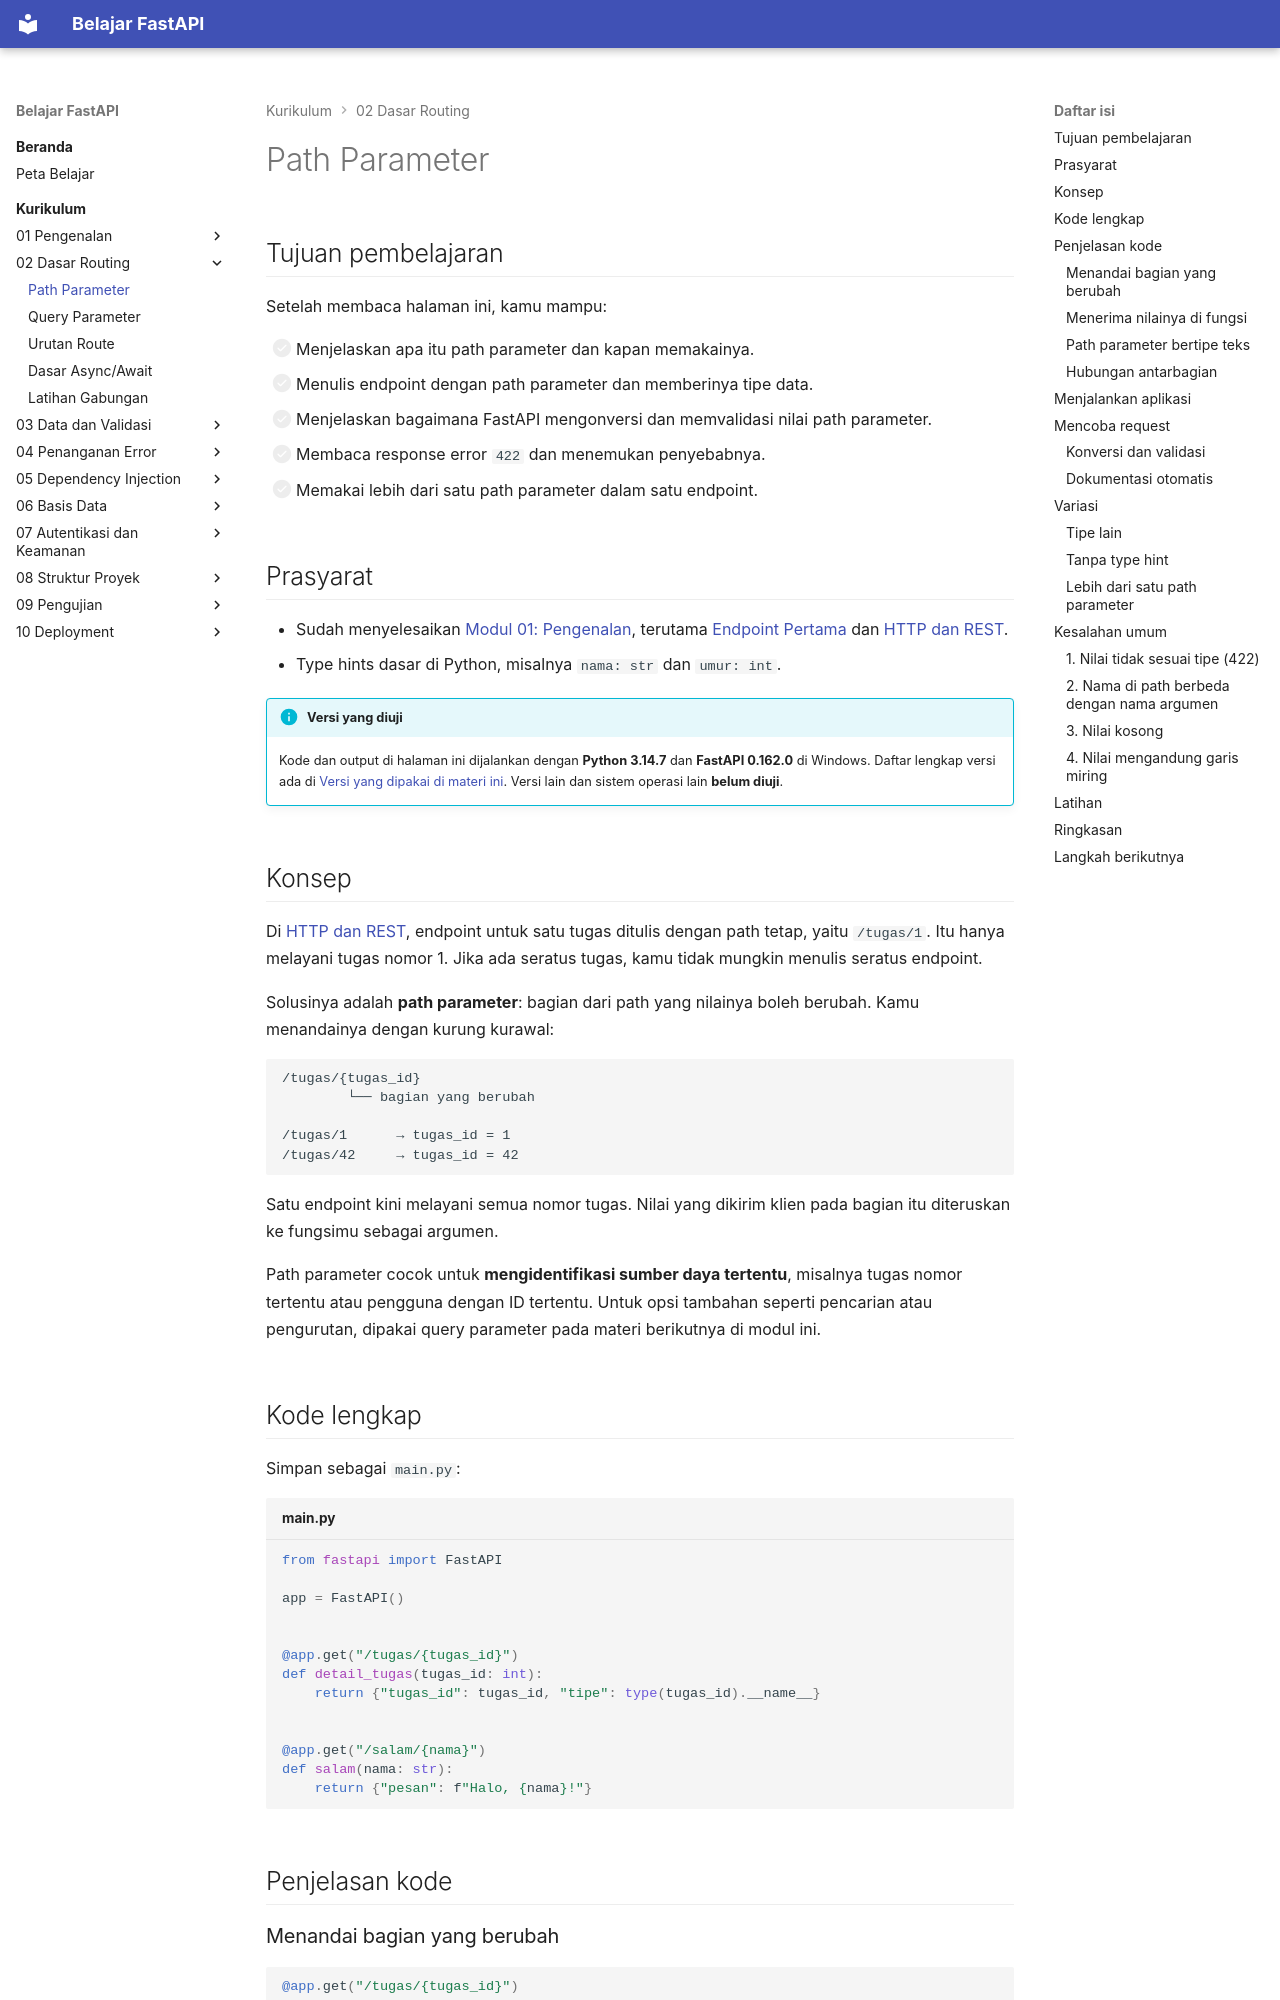

repository: TopekoX/materi-fastapi · page: curriculum/02-dasar-routing/path-parameter/index.html · generator: mkdocs

# Path Parameter

## Tujuan pembelajaran

Setelah membaca halaman ini, kamu mampu:

- [ ] Menjelaskan apa itu path parameter dan kapan memakainya.
- [ ] Menulis endpoint dengan path parameter dan memberinya tipe data.
- [ ] Menjelaskan bagaimana FastAPI mengonversi dan memvalidasi nilai path parameter.
- [ ] Membaca response error `422` dan menemukan penyebabnya.
- [ ] Memakai lebih dari satu path parameter dalam satu endpoint.

## Prasyarat

- Sudah menyelesaikan [Modul 01: Pengenalan](../01-pengenalan/index.md), terutama [Endpoint Pertama](../01-pengenalan/endpoint-pertama.md) dan [HTTP dan REST](../01-pengenalan/http-dan-rest.md).
- Type hints dasar di Python, misalnya `nama: str` dan `umur: int`.

!!! info "Versi yang diuji"
    Kode dan output di halaman ini dijalankan dengan **Python 3.14.7** dan **FastAPI 0.162.0** di Windows. Daftar lengkap versi ada di [Versi yang dipakai di materi ini](../01-pengenalan/instalasi-dan-venv.md#versi-yang-dipakai-di-materi-ini). Versi lain dan sistem operasi lain **belum diuji**.

## Konsep

Di [HTTP dan REST](../01-pengenalan/http-dan-rest.md), endpoint untuk satu tugas ditulis dengan path tetap, yaitu `/tugas/1`. Itu hanya melayani tugas nomor 1. Jika ada seratus tugas, kamu tidak mungkin menulis seratus endpoint.

Solusinya adalah **path parameter**: bagian dari path yang nilainya boleh berubah. Kamu menandainya dengan kurung kurawal:

```text
/tugas/{tugas_id}
        └── bagian yang berubah

/tugas/1      → tugas_id = 1
/tugas/42     → tugas_id = 42
```

Satu endpoint kini melayani semua nomor tugas. Nilai yang dikirim klien pada bagian itu diteruskan ke fungsimu sebagai argumen.

Path parameter cocok untuk **mengidentifikasi sumber daya tertentu**, misalnya tugas nomor tertentu atau pengguna dengan ID tertentu. Untuk opsi tambahan seperti pencarian atau pengurutan, dipakai query parameter pada materi berikutnya di modul ini.

## Kode lengkap

Simpan sebagai `main.py`:

```python title="main.py"
--8<-- "fastapi/02-dasar-routing/path-parameter/main.py"
```

## Penjelasan kode

### Menandai bagian yang berubah

```python
@app.get("/tugas/{tugas_id}")
```

Kurung kurawal berisi **nama** path parameter, yaitu `tugas_id`. Nama ini bebas, tetapi harus sama persis dengan nama argumen pada fungsi.
